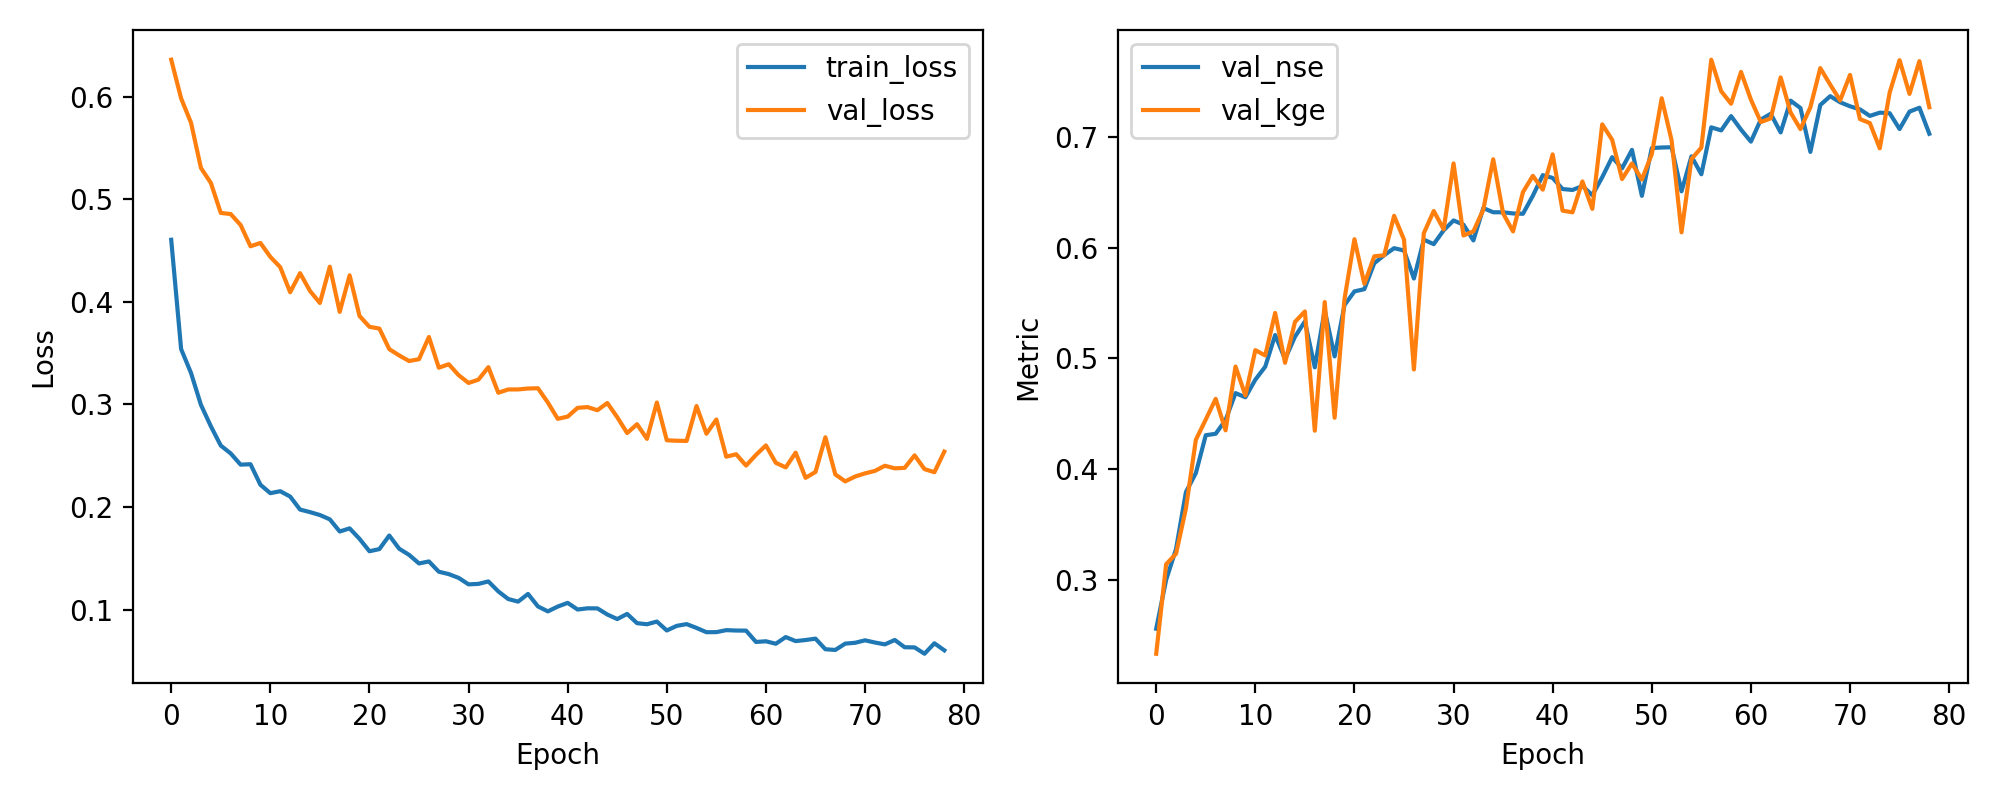

The data file committed next to this chart (first rows):
epoch, train_loss, val_loss, val_nse, val_kge
1, 0.4606, 0.6362, 0.2558, 0.2332
2, 0.354, 0.5985, 0.2999, 0.3141
3, 0.3306, 0.5746, 0.3278, 0.3236
4, 0.2996, 0.5306, 0.3793, 0.3646
5, 0.2787, 0.516, 0.3964, 0.4265
6, 0.2599, 0.4868, 0.4306, 0.4448
7, 0.2522, 0.4857, 0.4319, 0.4635
8, 0.2413, 0.475, 0.4444, 0.435
9, 0.2417, 0.4543, 0.4686, 0.4927
10, 0.2217, 0.4575, 0.4649, 0.4665
11, 0.2135, 0.4439, 0.4807, 0.5075
12, 0.2154, 0.4338, 0.4925, 0.5026
13, 0.2102, 0.4094, 0.5211, 0.541
14, 0.1975, 0.428, 0.4994, 0.496
15, 0.195, 0.4107, 0.5196, 0.5329
16, 0.1922, 0.3989, 0.5333, 0.5424
17, 0.1879, 0.4343, 0.4919, 0.4347
18, 0.1761, 0.3902, 0.5435, 0.5509
19, 0.1791, 0.4259, 0.5018, 0.4464
20, 0.1689, 0.3862, 0.5482, 0.5539
21, 0.1568, 0.3757, 0.5605, 0.6076
22, 0.1589, 0.374, 0.5625, 0.5674
23, 0.1722, 0.3539, 0.586, 0.5922
24, 0.1593, 0.3478, 0.5932, 0.5931
25, 0.1533, 0.3423, 0.5996, 0.6288
26, 0.1449, 0.3441, 0.5975, 0.6073
27, 0.1469, 0.3658, 0.5721, 0.49
28, 0.1369, 0.3358, 0.6072, 0.6131
29, 0.1345, 0.3392, 0.6032, 0.6331
30, 0.1308, 0.3285, 0.6157, 0.6166
31, 0.1245, 0.3209, 0.6246, 0.6761
32, 0.125, 0.3242, 0.6208, 0.611
33, 0.1274, 0.3363, 0.6066, 0.6147
34, 0.1177, 0.3114, 0.6358, 0.6343
35, 0.1102, 0.3146, 0.632, 0.6799
36, 0.1077, 0.3146, 0.632, 0.631
37, 0.1152, 0.3155, 0.6309, 0.6147
38, 0.103, 0.3158, 0.6306, 0.6502
39, 0.09819, 0.3019, 0.6469, 0.6649
40, 0.1029, 0.286, 0.6655, 0.6524
41, 0.1065, 0.2881, 0.663, 0.6843
42, 0.09999, 0.2967, 0.653, 0.6334
43, 0.1012, 0.2974, 0.6521, 0.6319
44, 0.1011, 0.2943, 0.6557, 0.6598
45, 0.09513, 0.3014, 0.6474, 0.6351
46, 0.09069, 0.2876, 0.6636, 0.7114
47, 0.09569, 0.2721, 0.6817, 0.6974
48, 0.08667, 0.2807, 0.6716, 0.662
49, 0.08563, 0.2664, 0.6883, 0.676
50, 0.08825, 0.3019, 0.6469, 0.6616
51, 0.07956, 0.265, 0.69, 0.6845
52, 0.08405, 0.2646, 0.6905, 0.7349
53, 0.08577, 0.2644, 0.6907, 0.6969
54, 0.08203, 0.2984, 0.6509, 0.6139
55, 0.07788, 0.2714, 0.6825, 0.68
56, 0.07793, 0.2853, 0.6663, 0.6904
57, 0.07988, 0.249, 0.7087, 0.7698
58, 0.0795, 0.2514, 0.7059, 0.7414
59, 0.0794, 0.2404, 0.7188, 0.73
60, 0.06836, 0.2508, 0.7066, 0.7587
... 19 more rows
